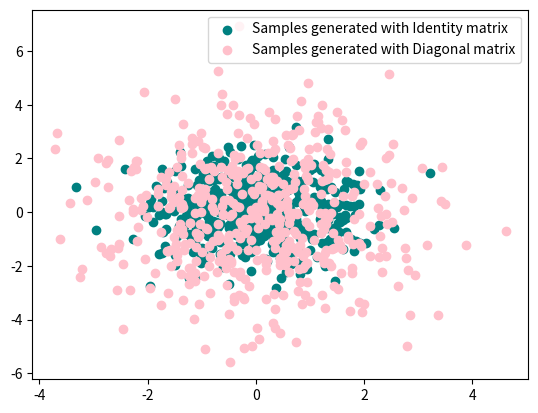

This chart was generated by the following Python code:
# import necessary libraries

import numpy
import matplotlib.pyplot as plt

# better safe than sorry....
# print("environment test")

# define identity matrix as specified in Case I according to assignment description
matrix_identity = numpy.identity(2)

# define diagonal matrix
matrix_diagonal = numpy.diag([2, 4])

# define number of samples taken
sample_size = 500

# generate samples from distributions using each covariance matrix
samples_cm_identity = numpy.random.multivariate_normal([0, 0], matrix_identity, sample_size)
samples_cm_diagonal = numpy.random.multivariate_normal([0, 0], matrix_diagonal, sample_size)

# plot generated samples
plt.scatter(samples_cm_identity[:, 0], samples_cm_identity[:, 1], color='teal',
            label='Samples generated with Identity matrix')
plt.scatter(samples_cm_diagonal[:, 0], samples_cm_diagonal[:, 1], color='pink',
            label='Samples generated with Diagonal matrix')
plt.legend()
plt.show()
